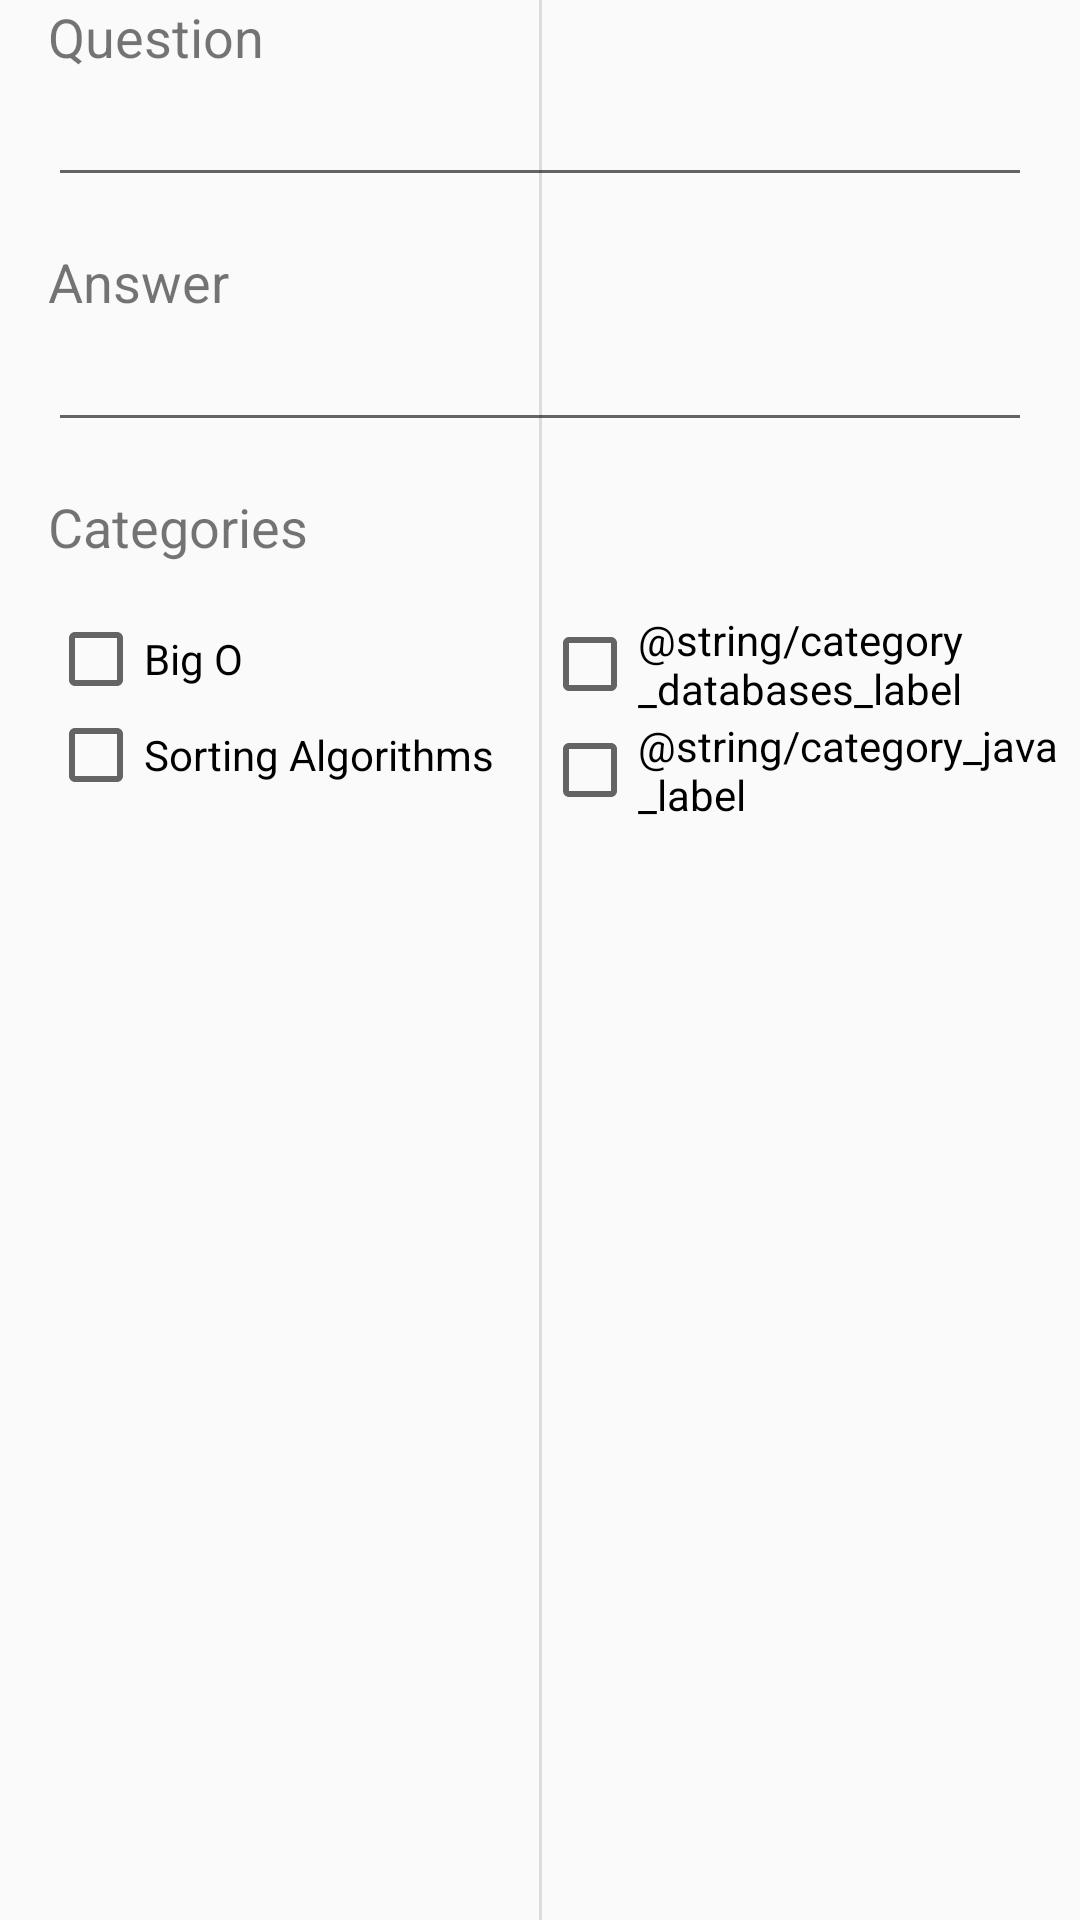

Layout XML and referenced resources for this Android screen:
<!-- AndroidManifest.xml: application theme AppTheme -->
<!-- res/layout/question_input.xml -->
<?xml version="1.0" encoding="utf-8"?>
<androidx.constraintlayout.widget.ConstraintLayout
    xmlns:app="http://schemas.android.com/apk/res-auto"
    xmlns:android="http://schemas.android.com/apk/res/android"
    xmlns:tools="http://schemas.android.com/tools"
    android:layout_width="match_parent"
    android:layout_height="match_parent">
    <TextView
        android:id="@+id/question_tv"
        android:layout_width="wrap_content"
        android:layout_height="wrap_content"
        android:layout_marginTop="16dp"
        android:layout_marginLeft="16dp"
        android:text="@string/question_label"
        android:textSize="18dp"
        app:layout_constraintStart_toStartOf="parent"
        app:layout_constraintTop_toBottomOf="@+id/add_edit_tv" />

    <EditText
        android:id="@+id/edit_q_et"
        android:layout_width="match_parent"
        android:layout_height="wrap_content"
        android:layout_marginHorizontal="16dp"
        app:layout_constraintTop_toBottomOf="@+id/question_tv" />

    <TextView
        android:id="@+id/answer_tv"
        android:layout_width="wrap_content"
        android:layout_height="wrap_content"
        android:layout_marginLeft="16dp"
        android:layout_marginTop="16dp"
        android:text="@string/answer_label"
        android:textSize="18dp"
        app:layout_constraintStart_toStartOf="parent"
        app:layout_constraintTop_toBottomOf="@+id/edit_q_et" />

    <EditText
        android:id="@+id/edit_a_et"
        android:layout_width="match_parent"
        android:layout_height="wrap_content"
        android:layout_marginHorizontal="16dp"
        app:layout_constraintTop_toBottomOf="@+id/answer_tv" />

    <TextView
        android:id="@+id/categories_tv"
        android:layout_width="wrap_content"
        android:layout_height="wrap_content"
        android:layout_marginLeft="16dp"
        android:layout_marginTop="16dp"
        android:text="@string/categories_label"
        android:textSize="18dp"
        app:layout_constraintStart_toStartOf="parent"
        app:layout_constraintTop_toBottomOf="@+id/edit_a_et" />

    <LinearLayout
        android:id="@+id/categories_l_ll"
        android:layout_marginTop="16dp"
        android:layout_marginLeft="16dp"
        android:layout_width="0dp"
        android:layout_height="wrap_content"
        android:orientation="vertical"
        app:layout_constraintEnd_toStartOf="@+id/categories_r_ll"
        app:layout_constraintStart_toStartOf="parent"
        app:layout_constraintTop_toBottomOf="@+id/categories_tv">

        <CheckBox
            android:id="@+id/categories_cb1"
            android:layout_width="wrap_content"
            android:layout_height="wrap_content"
            android:layout_weight="1"
            android:text="@string/category_big_o_label" />

        <CheckBox
            android:id="@+id/categories_cb2"
            android:layout_width="wrap_content"
            android:layout_height="wrap_content"
            android:layout_weight="1"
            android:text="@string/category_sorting_label" />
    </LinearLayout>

    <LinearLayout
        android:id="@+id/categories_r_ll"
        android:layout_marginTop="16dp"
        android:layout_width="0dp"
        android:layout_height="wrap_content"
        android:orientation="vertical"
        app:layout_constraintEnd_toEndOf="parent"
        app:layout_constraintStart_toEndOf="@+id/half_vertical_d"
        app:layout_constraintTop_toBottomOf="@+id/categories_tv">

        <CheckBox
            android:id="@+id/categories_cb3"
            android:layout_width="wrap_content"
            android:layout_height="wrap_content"
            android:layout_weight="1"
            android:text="@string/category_databases_label" />

        <CheckBox
            android:id="@+id/categories_cb4"
            android:layout_width="wrap_content"
            android:layout_height="wrap_content"
            android:layout_weight="1"
            android:text="@string/category_java_label" />
    </LinearLayout>

    <View
        android:id="@+id/half_vertical_d"
        android:layout_width="1dp"
        android:layout_height="match_parent"
        android:background="?android:attr/listDivider"
        app:layout_constraintEnd_toEndOf="parent"
        app:layout_constraintHorizontal_weight=".5"
        app:layout_constraintStart_toStartOf="parent" />


</androidx.constraintlayout.widget.ConstraintLayout>
<!-- resources referenced by this layout -->
<resources>
  <string name="answer_label">Answer</string>
  <string name="categories_label">Categories</string>
  <string name="category_big_o_label">Big O</string>
  <string name="category_sorting_label">Sorting Algorithms</string>
  <string name="question_label">Question</string>
  <style name="AppTheme" parent="Theme.AppCompat.Light.DarkActionBar">
          
          <item name="colorPrimary">@color/colorPrimary</item>
          <item name="colorPrimaryDark">@color/colorPrimaryDark</item>
          <item name="colorAccent">@color/colorAccent</item>
          <item name="preferenceTheme">@style/PreferenceThemeOverlay</item>
      </style>
  <color name="colorPrimary">#00bcd4</color>
  <color name="colorPrimaryDark">#008ba3</color>
  <color name="colorAccent">#D41900</color>
</resources>
